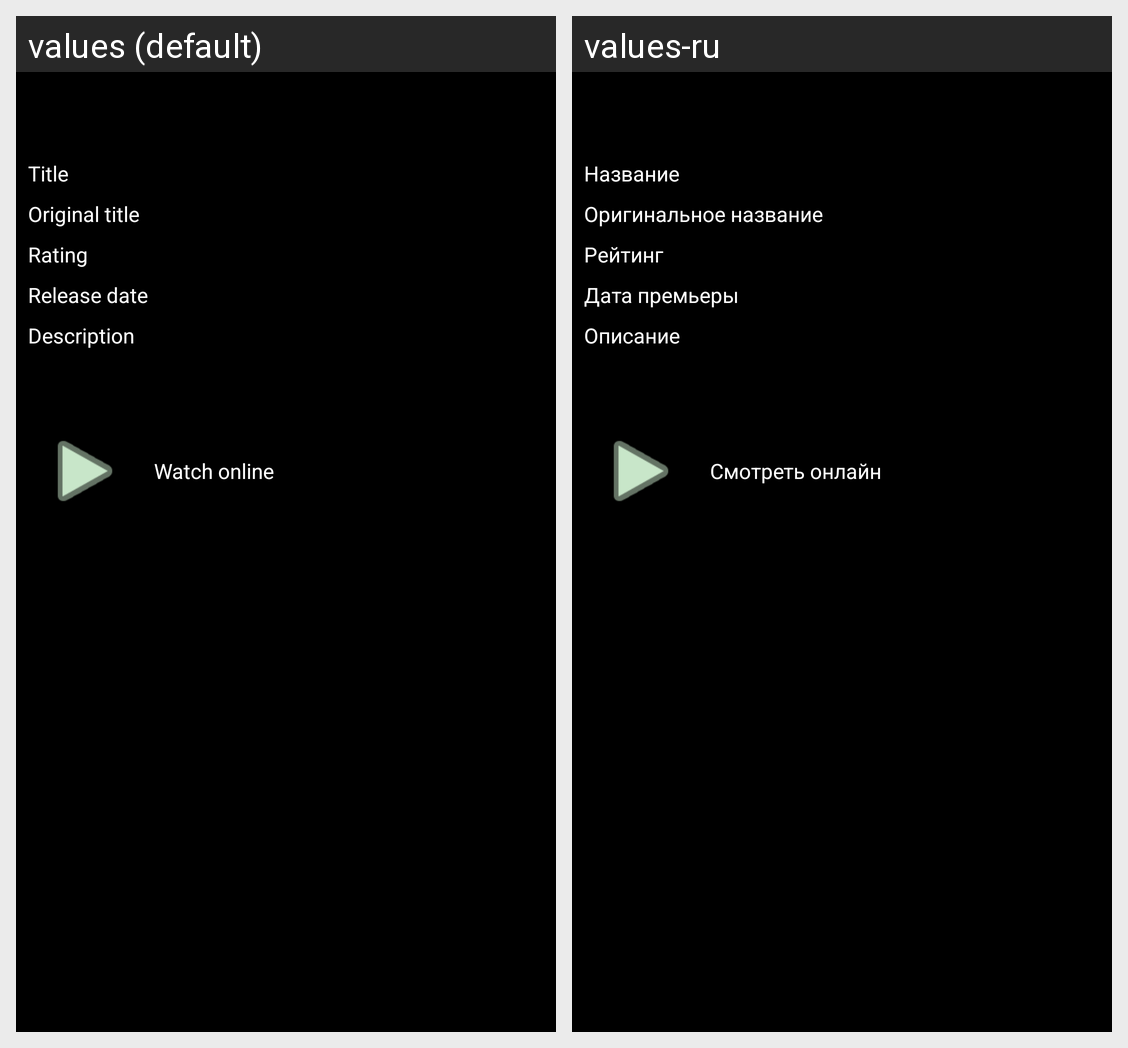

Strings drawn on this Android screen and how each of the app's shown locales translates them:
Android screen res/layout/activity_movie_detail.xml rendered under 2 locales, left to right: values (default), values-ru. Device: Nexus 5 (rendered at 1080×1920; each locale shown at half size, 540×960, under a caption strip naming it); theme AppTheme.
Strings drawn on this screen, with the default value and each locale's value (text and hints the layout hard-codes, and strings that could not be matched under every locale, appear in the picture but are not listed):

label_title
  values: Title
  values-ru: Название

original_title
  values: Original title
  values-ru: Оригинальное название

rating
  values: Rating
  values-ru: Рейтинг

release_date
  values: Release date
  values-ru: Дата премьеры

description
  values: Description
  values-ru: Описание

watch_online
  values: Watch online
  values-ru: Смотреть онлайн
